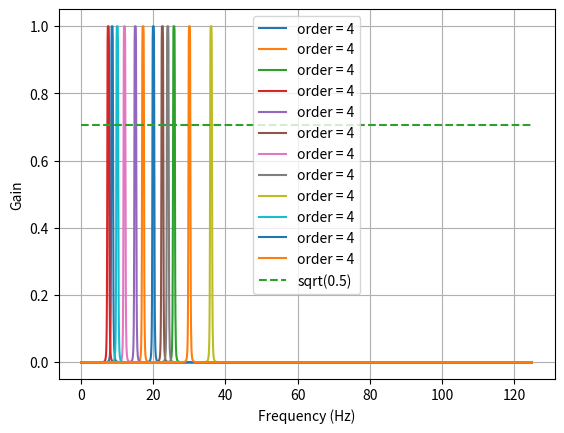

This figure's Python source: (Note: this script raises an exception after producing the figure.)
from scipy.signal import butter, lfilter

def butter_bandpass(lowcut, highcut, fs, order=5):
    nyq = 0.5 * fs
    low = lowcut / nyq
    high = highcut / nyq
    b, a = butter(order, [low, high], btype='band')
    return b, a


def butter_bandpass_filter(data, lowcut, highcut, fs, order=5):
    b, a = butter_bandpass(lowcut, highcut, fs, order=order)
    y = lfilter(b, a, data)
    return y


def run():
    import numpy as np
    import matplotlib.pyplot as plt
    from scipy.signal import freqz

    # Sample rate and desired cutoff frequencies (in Hz).
    fs = 250.0
    lowcut = 9.75
    highcut = 10.75

    # Plot the frequency response for a few different orders.
    plt.figure(1)
    plt.clf()
    proov1 = [8.57142857143, 8.57142857143*2, 8.57142857143*3, 7.5, 7.5*2, 7.5*3, 12, 24, 36, 10, 20,30] #10, 20 or 20, 40
    proov3 = [6, 12, 8.57142857143, 17.1428571429, 20, 40, 30, 60]
    proov2 = [7.5, 15, 10, 20, 12, 24, 30, 60]
    proov4 = [6.6666, 6.6666*2,  8.57142857143,  8.57142857143*2, 20, 40, 30, 60]
    proov5 = [7.5, 7.5*2, 7.5*3, 20, 40,80, 12, 24, 36, 30, 60, 90]
    proov6 = [10, 20, 30, 20, 40, 80, 12, 24, 36, 15, 30, 45]

    threshold = 0.25
    for fCent in proov1:
        b, a = butter_bandpass(fCent-threshold, fCent+threshold, fs, order=4)
        w, h = freqz(b, a, worN=2000)
        plt.plot((fs * 0.5 / np.pi) * w, abs(h), label="order = %d" % 4)

    plt.plot([0, 0.5 * fs], [np.sqrt(0.5), np.sqrt(0.5)],
             '--', label='sqrt(0.5)')
    plt.xlabel('Frequency (Hz)')
    plt.ylabel('Gain')
    plt.grid(True)
    plt.legend(loc='best')

    # Filter a noisy signal.
    T = 0.05
    nsamples = T * fs
    t = np.linspace(0, T, nsamples, endpoint=False)
    a = 0.02
    f0 = 10.0
    x = 0.1 * np.sin(2 * np.pi * 1.2 * np.sqrt(t))
    x += 0.01 * np.cos(2 * np.pi * 312 * t + 0.1)
    x += a * np.cos(2 * np.pi * f0 * t + .11)
    x += 0.03 * np.cos(2 * np.pi * 2000 * t)
    # plt.figure(2)
    # plt.clf()
    # plt.plot(t, x, label='Noisy signal')
    #
    # y = butter_bandpass_filter(x, lowcut, highcut, fs, order=4)
    # plt.plot(t, y, label='Filtered signal (%g Hz)' % f0)
    # plt.xlabel('time (seconds)')
    # plt.hlines([-a, a], 0, T, linestyles='--')
    # plt.grid(True)
    # plt.axis('tight')
    # plt.legend(loc='upper left')

    plt.show()


run()